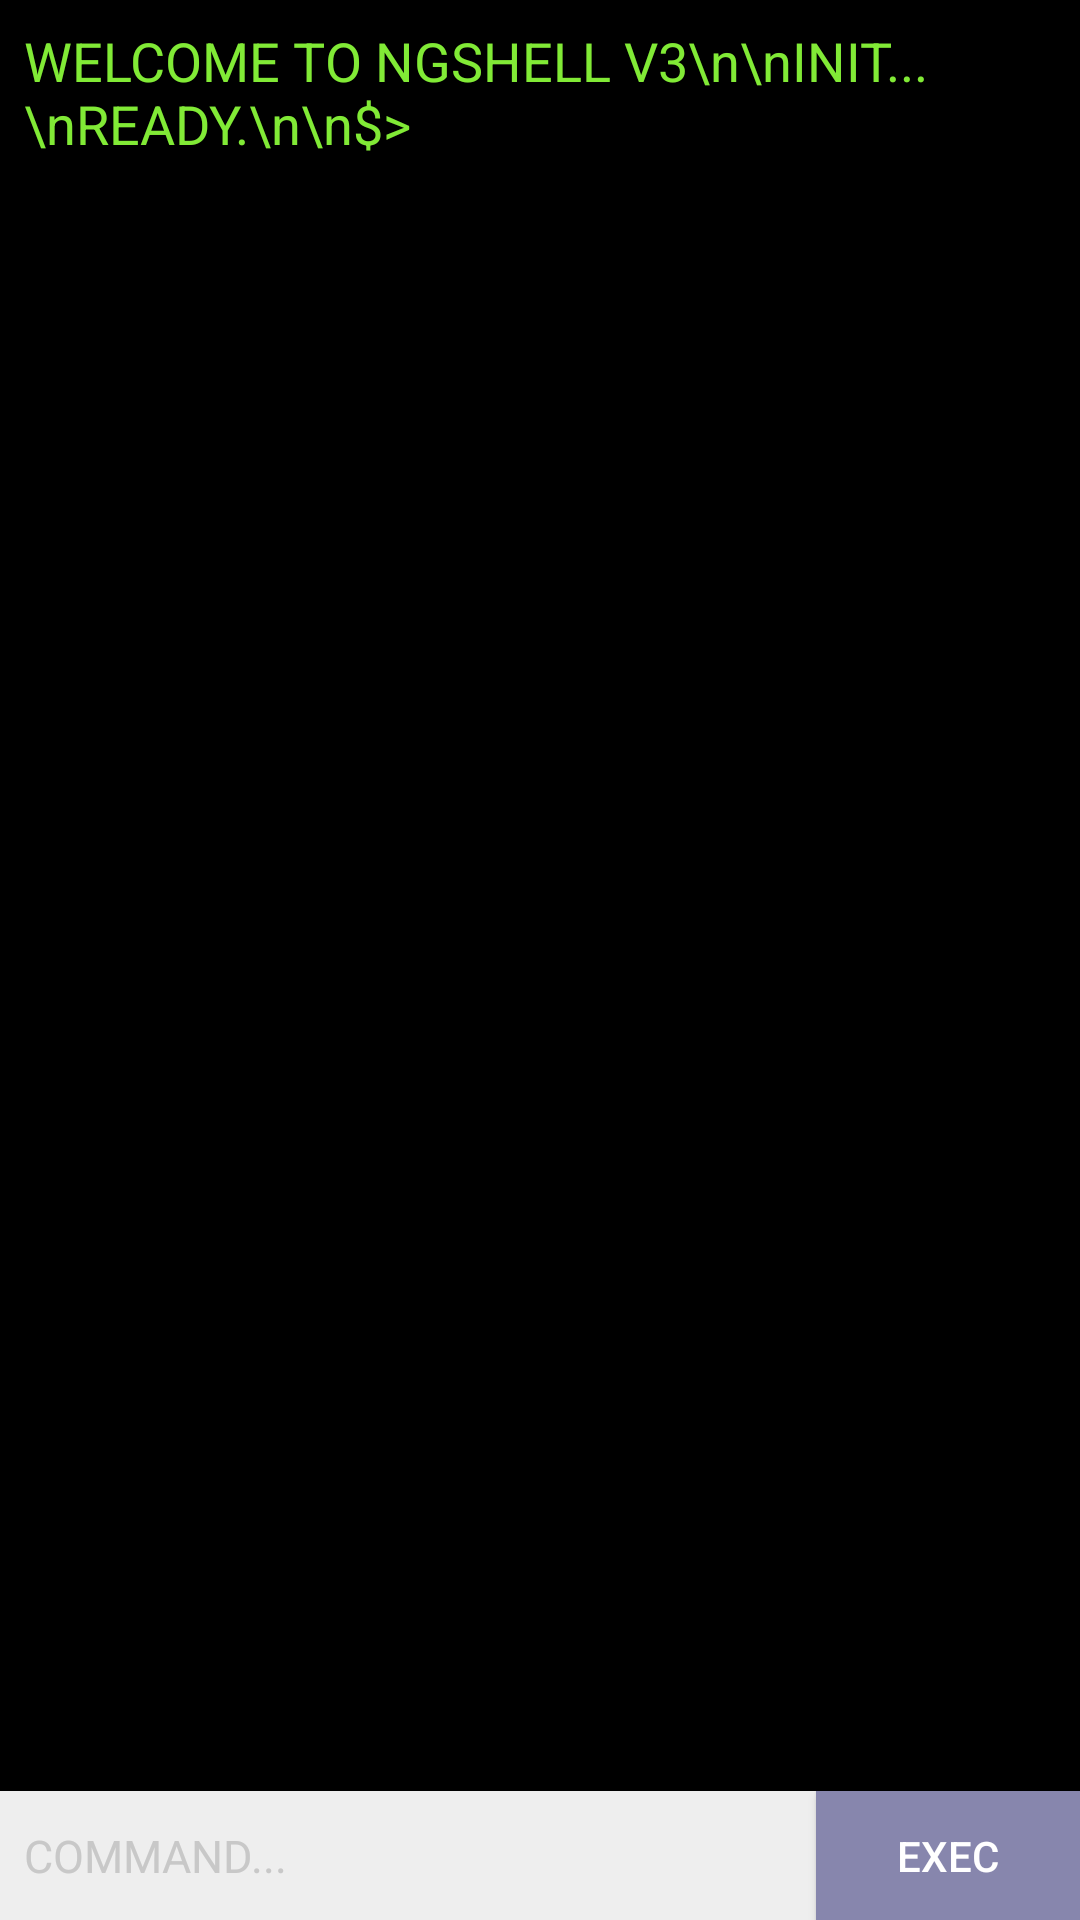

Layout XML and referenced resources for this Android screen:
<!-- AndroidManifest.xml: fallback theme Theme.MaterialComponents.DayNight.NoActionBar -->
<!-- res/layout/launcher_console.xml -->
<?xml version="1.0" encoding="utf-8"?>
<LinearLayout xmlns:android="http://schemas.android.com/apk/res/android"
    android:orientation="vertical" android:layout_width="match_parent"
    android:layout_height="match_parent">

    <ScrollView
        android:id="@+id/launcher_console_sv"
        android:layout_width="match_parent"
        android:layout_height="wrap_content"
        android:layout_weight="1"
        android:background="#000000">

        <TextView
            android:id="@+id/launcher_console_console"
            android:layout_width="match_parent"
            android:layout_height="wrap_content"
            android:layout_weight="1"
            android:background="#000000"
            android:textColor="#81EA36"
            android:textSize="18dp"
            android:padding="8dp"
            android:text="WELCOME TO NGSHELL V3\n\nINIT...\nREADY.\n\n$>"/>

    </ScrollView>

    <LinearLayout
        android:layout_width="match_parent"
        android:layout_height="43dp"
        android:orientation="horizontal">

        <EditText
            android:id="@+id/launcher_console_command"
            android:layout_width="wrap_content"
            android:layout_height="match_parent"
            android:layout_weight="1"
            android:padding="8dp"
            android:hint="COMMAND..."
            android:maxLines="1"
            android:background="#EEEEEE"
            android:textColor="#81EA36"
            android:textColorHint="#C8C8C8"
            android:textSize="15dp"/>

        <Button
            android:id="@+id/launcher_console_execute"
            android:layout_width="wrap_content"
            android:layout_height="match_parent"
            android:background="#8786AD"
            android:textColor="#FFFFFF"
            android:text="Exec"/>

    </LinearLayout>

</LinearLayout>
<!-- resources referenced by this layout -->
<resources>

</resources>
